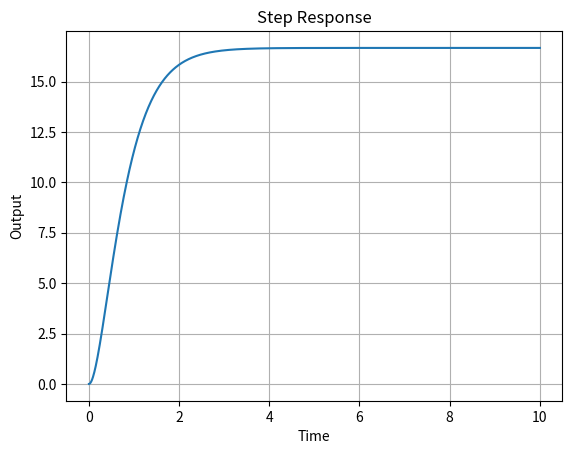

This figure's Python source:
import numpy as np
import matplotlib.pyplot as plt
from scipy import signal


num = [100]
den = [1, 5, 6]  # (s+2)(s+3) 확장

# 전달함수 생성
sys = signal.TransferFunction(num, den)

# 시간 범위 설정
t = np.linspace(0, 10, 1000)

# 시스템 응답 계산
t, y = signal.step(sys, T=t)

# 응답곡선 그리기
plt.plot(t, y)
plt.xlabel('Time')
plt.ylabel('Output')
plt.title('Step Response')
plt.grid(True)
plt.show()

